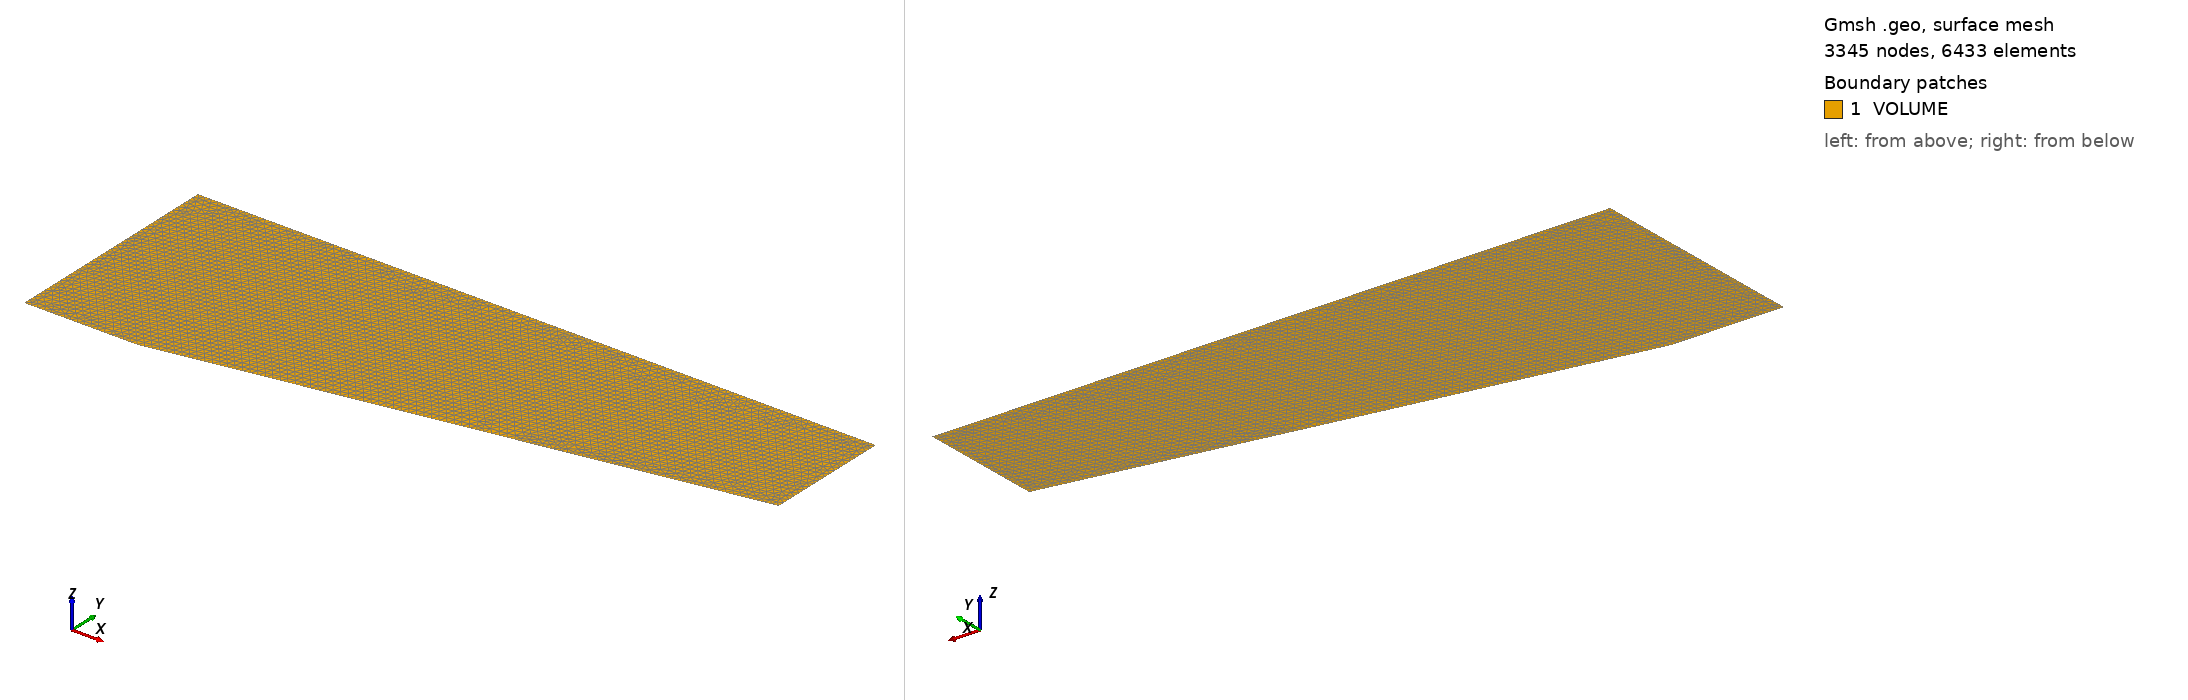

Gmsh geometry script, surface-meshed: 3345 nodes, 6433 surface elements. Boundary patches (legend numbers): 1 VOLUME. Left view from above one corner, right view from below the opposite corner. Legend entries are the model's physical surfaces. The drawing asked Gmsh for element sizes between 1% and 20% of the model's largest extent; the script's own settings can give other sizes.

=== mesh.geo (drawn) ===
// WEDGE TRIANGULAR MESH

// GEOMETRY DEFINITION

h = 0.05;

// POINTS
Point(1) = {4, 0, 0, h};
Point(2) = {5, 0, 0, h};
Point(3) = {10, 0.8816, 0, h};
Point(4) = {10, 2, 0, h};
Point(5) = {4, 2, 0, h};

// CURVE

Line(1) = {1, 2};
Line(2) = {2, 3};
Line(3) = {3, 4};
Line(4) = {4, 5};
Line(5) = {5, 1};

// LINE LOOPS

Line Loop(1) = {1, 2, 3, 4, 5};

// SURFACE

Plane Surface(10) = {1};

// MESH CONFIG

Physical Surface("VOLUME") = {10};
Physical Line("inlet") = {5};
Physical Line("outlet") = {3};
Physical Line("upper") = {4};
Physical Line("lower") = {1, 2};
